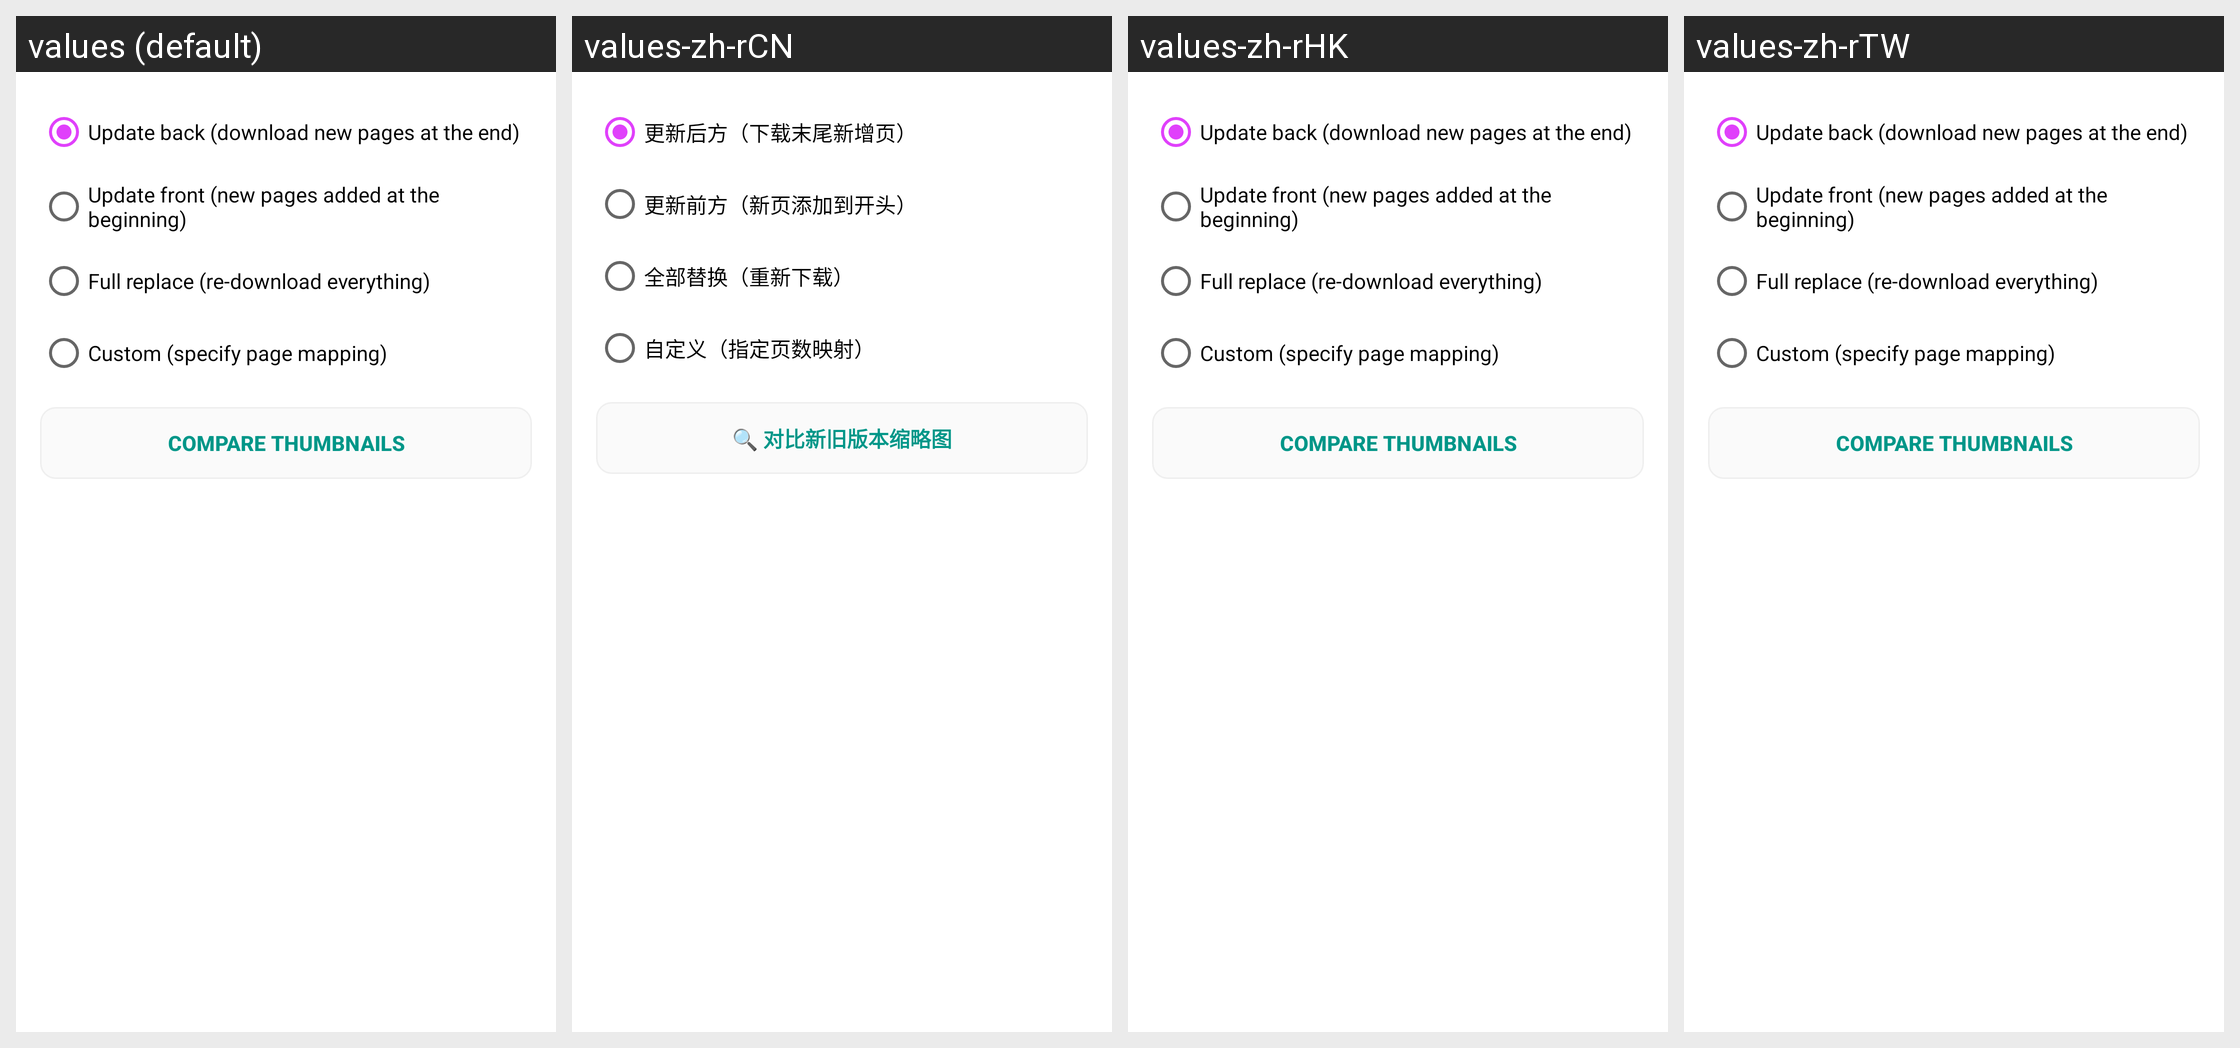

Here is an Android app screen in its default locale and in the app's own translations. Write out the translated-string differences for the strings that appear on this screen.
Android screen res/layout/dialog_gallery_update_mode.xml rendered under 4 locales, left to right: values (default), values-zh-rCN, values-zh-rHK, values-zh-rTW. Device: Nexus 5 (rendered at 1080×1920; each locale shown at half size, 540×960, under a caption strip naming it); theme AppTheme.
Other locales in the repository, not shown: values-de, values-en, values-es, values-fr, values-ja, values-ko, values-th.
Strings drawn on this screen, with the default value and each locale's value (text and hints the layout hard-codes, and strings that could not be matched under every locale, appear in the picture but are not listed):

gallery_update_mode_back
  values: Update back (download new pages at the end)
  values-zh-rCN: 更新后方（下载末尾新增页）
  values-zh-rHK: Update back (download new pages at the end)  [not translated; the default value is used]
  values-zh-rTW: Update back (download new pages at the end)  [not translated; the default value is used]

gallery_update_mode_front
  values: Update front (new pages added at the beginning)
  values-zh-rCN: 更新前方（新页添加到开头）
  values-zh-rHK: Update front (new pages added at the beginning)  [not translated; the default value is used]
  values-zh-rTW: Update front (new pages added at the beginning)  [not translated; the default value is used]

gallery_update_mode_full
  values: Full replace (re-download everything)
  values-zh-rCN: 全部替换（重新下载）
  values-zh-rHK: Full replace (re-download everything)  [not translated; the default value is used]
  values-zh-rTW: Full replace (re-download everything)  [not translated; the default value is used]

gallery_update_mode_custom
  values: Custom (specify page mapping)
  values-zh-rCN: 自定义（指定页数映射）
  values-zh-rHK: Custom (specify page mapping)  [not translated; the default value is used]
  values-zh-rTW: Custom (specify page mapping)  [not translated; the default value is used]

gallery_update_btn_compare
  values: Compare thumbnails
  values-zh-rCN: 🔍 对比新旧版本缩略图
  values-zh-rHK: Compare thumbnails  [not translated; the default value is used]
  values-zh-rTW: Compare thumbnails  [not translated; the default value is used]
